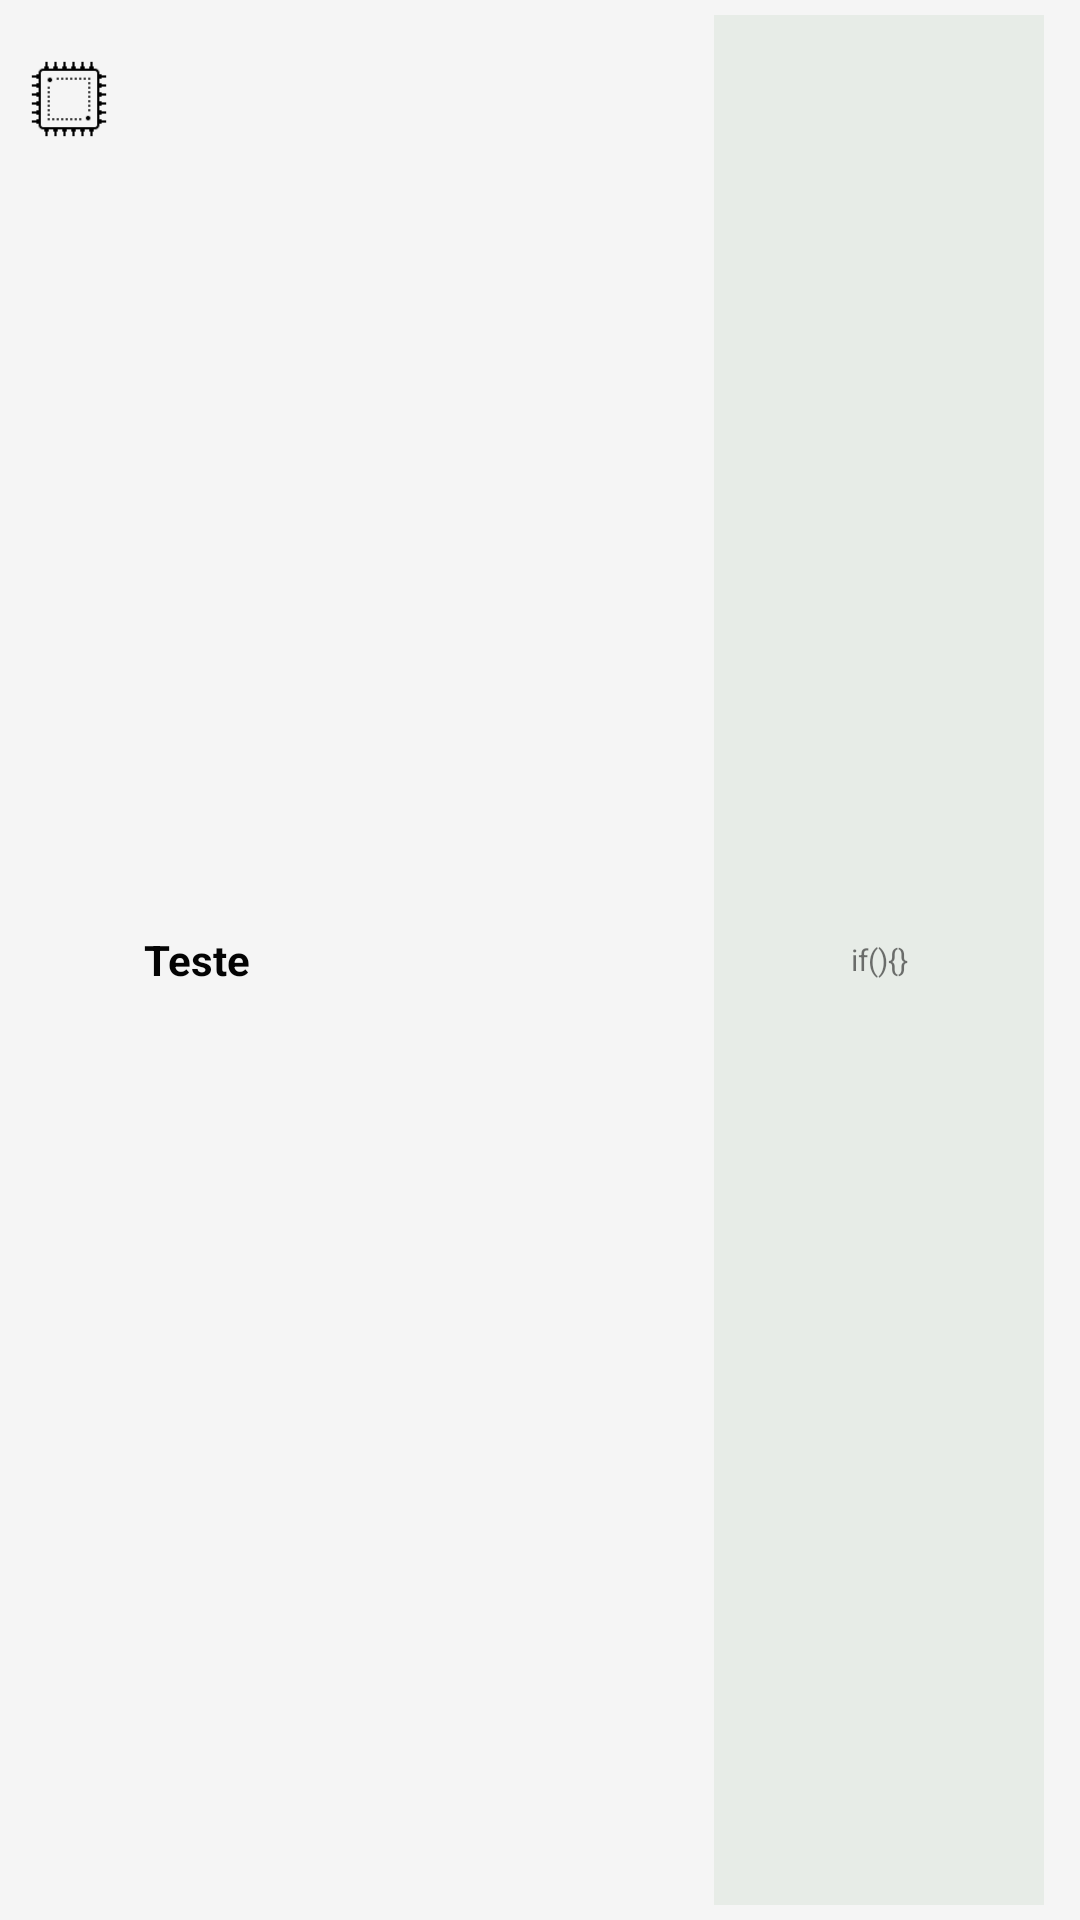

Layout XML and referenced resources for this Android screen:
<!-- AndroidManifest.xml: application theme AppTheme -->
<!-- res/layout/list_row.xml -->
<?xml version="1.0" encoding="utf-8"?>
<LinearLayout xmlns:android="http://schemas.android.com/apk/res/android"
    xmlns:app="http://schemas.android.com/apk/res-auto"
    android:layout_width="fill_parent"
    android:layout_height="wrap_content"
    android:background="#f5f5f5"

    android:padding="5dip">

    <LinearLayout
        android:background="#f5f5f5"
        android:id="@+id/thumbnail"
        android:layout_width="wrap_content"
        android:layout_height="wrap_content"
        android:layout_alignParentLeft="true"
        android:layout_marginRight="5dip"
        android:padding="3dip">

        <ImageView
            android:id="@+id/list_image"
            android:layout_width="30dip"
            android:layout_height="50dip"
            app:srcCompat="@drawable/processador" />

    </LinearLayout>

    <TextView
        android:id="@+id/title"

        android:layout_marginLeft="2dp"
        android:text="Teste"
        android:layout_width="190dp"
        android:layout_height="match_parent"
        android:layout_alignTop="@+id/thumbnail"
        android:layout_toRightOf="@+id/thumbnail"
        android:gravity="center_vertical"
        android:textColor="#040404"
        android:textSize="14dip"
        android:textStyle="bold"
        android:typeface="sans" />
    <TextView
        android:id="@+id/textComando"
        android:layout_width="110dip"
        android:layout_height="match_parent"

        android:background="@color/colorPrimary"

        android:textSize="10dip"
        android:gravity="center"
        android:text="if(){}" />







</LinearLayout>
<!-- resources referenced by this layout -->
<resources>
  <color name="colorPrimary">#E7ECE7</color>
  <!-- drawable processador: png bitmap (drawable-hdpi, 754 bytes) -->
  <style name="AppTheme" parent="Theme.AppCompat.Light.DarkActionBar">
          
          <item name="colorPrimary">@color/colorPrimaryDark</item>
          <item name="colorPrimaryDark">@color/colorPrimary</item>
          <item name="colorAccent">@color/colorAccent</item>
      </style>
  <color name="colorPrimaryDark">#75a478</color>
  <color name="colorAccent">#75a478</color>
</resources>
